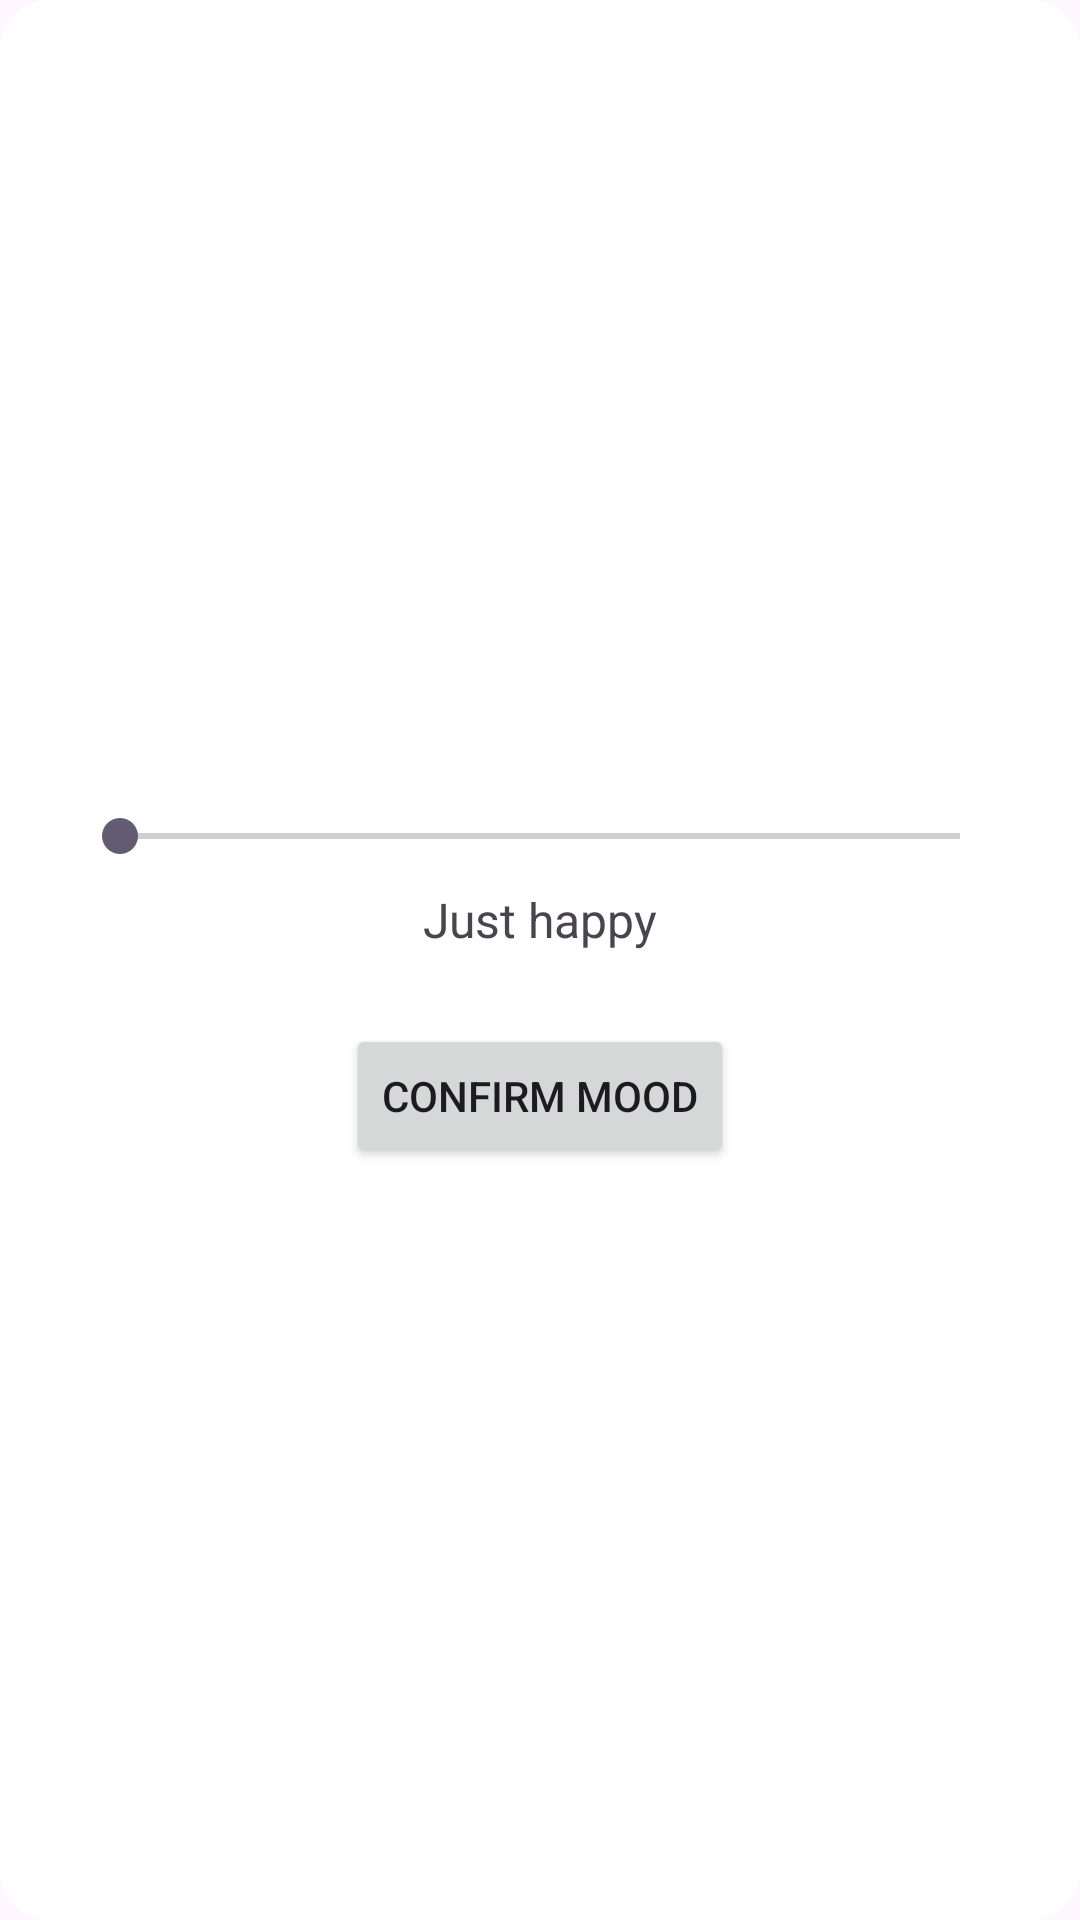

Produce the Android XML layout that renders to this screen, including the resource entries it uses.
<!-- AndroidManifest.xml: application theme Theme.Project_Aura_Bloom -->
<!-- res/layout/mood_scale.xml -->
<?xml version="1.0" encoding="utf-8"?>
<LinearLayout
        xmlns:android="http://schemas.android.com/apk/res/android"
        android:layout_width="wrap_content"
        android:layout_height="wrap_content"
        android:padding="24dp"
        android:orientation="vertical"
        android:background="@drawable/mood_scale_background"
        android:gravity="center">

    <TextView
        android:id="@+id/emotion_title"
        android:layout_width="wrap_content"
        android:layout_height="wrap_content"
        android:layout_gravity="center_horizontal"/>

    <SeekBar
        android:id="@+id/emotional_scale"
        android:layout_width="match_parent"
        android:layout_height="wrap_content"
        android:max="4"/>

    <TextView
        android:id="@+id/scale_label"
        android:layout_width="wrap_content"
        android:layout_height="wrap_content"
        android:text="@string/just_happy"
        android:textSize="16sp"
        android:layout_gravity="center_horizontal"
        android:padding="8dp"/>

    <Button
        android:id="@+id/mood_confirm_button"
        android:layout_width="wrap_content"
        android:layout_height="wrap_content"
        android:text="@string/confirm_mood"
        android:layout_marginTop="16dp"
        android:layout_gravity="center_horizontal"

            />



</LinearLayout>
<!-- resources referenced by this layout -->
<resources>
  <!-- drawable mood_scale_background (drawable) -->
  <?xml version="1.0" encoding="utf-8"?>
  <shape xmlns:android="http://schemas.android.com/apk/res/android">
  
      <solid android:color="#FFFFFF"/>
      <corners android:radius="16dp"/>
  
  </shape>
  <string name="confirm_mood">Confirm Mood</string>
  <string name="just_happy">Just happy</string>
  <style name="Theme.Project_Aura_Bloom" parent="Base.Theme.Project_Aura_Bloom" />
  <style name="Base.Theme.Project_Aura_Bloom" parent="Theme.Material3.DayNight.NoActionBar">
          
          
      </style>
</resources>
